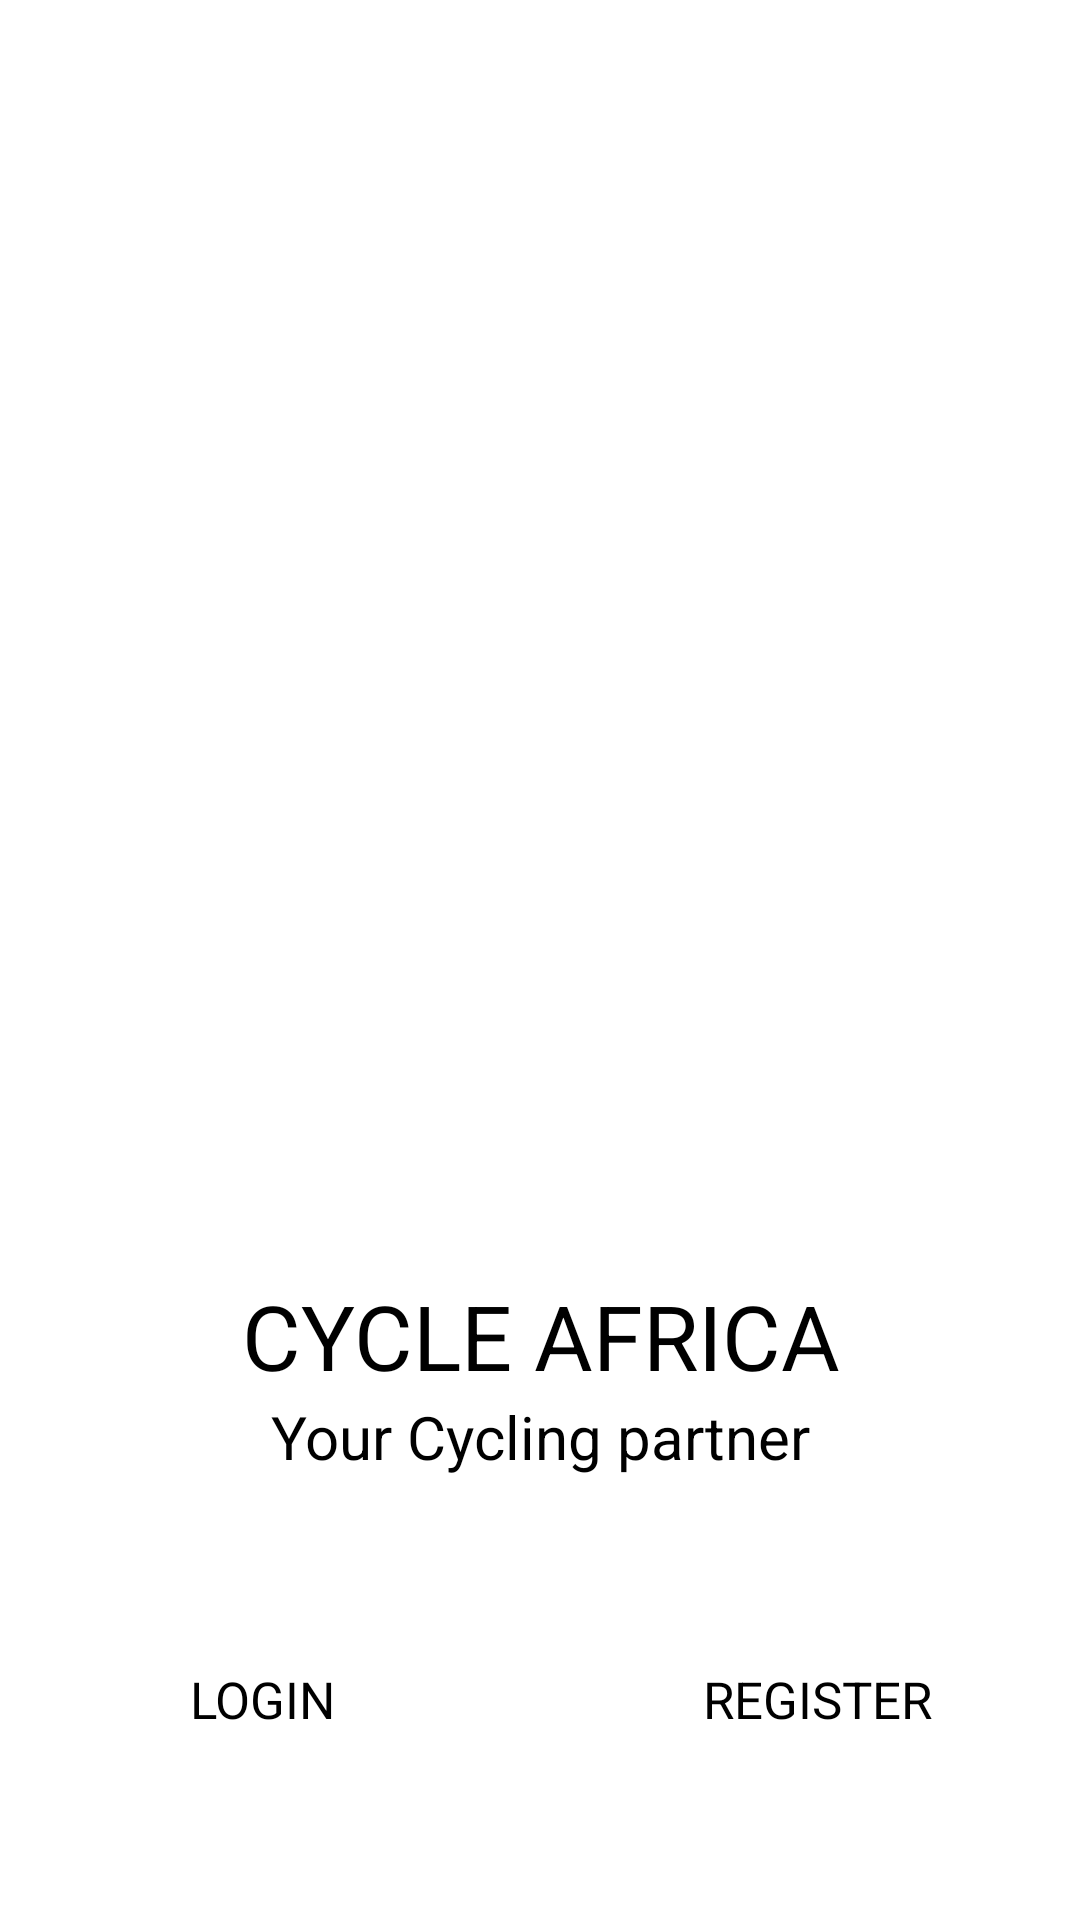

Reconstruct the res/layout file that produces this screen, plus the resources it refers to.
<!-- AndroidManifest.xml: application theme Theme.MtbcycleAFRICA -->
<!-- res/layout/activity_login_signup.xml -->
<?xml version="1.0" encoding="utf-8"?>
<LinearLayout xmlns:android="http://schemas.android.com/apk/res/android"
    xmlns:app="http://schemas.android.com/apk/res-auto"
    xmlns:tools="http://schemas.android.com/tools"
    android:id="@+id/parent"
    android:layout_width="match_parent"
    android:layout_height="match_parent"
    android:background="@android:color/white"
    android:padding="10dp"
    android:orientation="vertical"
    tools:context=".login_signup">


    <ScrollView
        android:layout_width="match_parent"
        android:layout_height="match_parent">

        <LinearLayout
            android:layout_width="match_parent"
            android:layout_height="match_parent"
            android:layout_marginTop="5dp"
            android:orientation="vertical">


            <LinearLayout
                android:layout_width="250dp"
                android:layout_height="250dp"
                android:layout_gravity="center_horizontal"
                android:layout_marginTop="150dp"
                android:background="@drawable/bicycle"
                android:elevation="8dp"
                android:orientation="vertical" />

            <TextView
                android:layout_width="wrap_content"
                android:layout_height="wrap_content"
                android:layout_gravity="center_horizontal"
                android:layout_marginTop="10dp"
                android:text="@string/Cycle"
                android:textAlignment="center"
                android:textColor="@android:color/black"
                android:textSize="30sp" />

            <TextView
                android:layout_width="wrap_content"
                android:layout_height="wrap_content"
                android:layout_gravity="center_horizontal"
                android:layout_marginTop="0dp"
                android:text="@string/Cycle_slogan"
                android:textAlignment="center"
                android:textColor="@android:color/black"
                android:textSize="20sp" />

            <LinearLayout
                android:layout_width="350dp"
                android:layout_height="wrap_content"
                android:layout_gravity="center_horizontal"
                android:layout_marginTop="50dp"
                android:layout_marginBottom="20dp">

                <Button
                    android:id="@+id/startpage_login"
                    android:layout_width="0dp"
                    android:layout_height="wrap_content"
                    android:layout_marginRight="10dp"
                    android:layout_weight="1"
                    android:background="@drawable/buttonslayout"
                    android:fontFamily="sans-serif"
                    android:onClick="callLoginScreen"
                    android:text="@string/Login"
                    android:textColor="@android:color/black"
                    android:textSize="17sp"
                    android:transitionName="transition_login" />

                <Button
                    android:id="@+id/startpage_signup"
                    android:layout_width="0dp"
                    android:layout_height="wrap_content"
                    android:layout_marginLeft="10dp"
                    android:layout_weight="1"
                    android:background="@drawable/buttonslayout"
                    android:fontFamily="sans-serif"
                    android:onClick="callSignUpScreen"
                    android:text="@string/Signup"
                    android:textColor="@android:color/black"
                    android:textSize="17sp"
                    android:transitionName="trans_signup" />
            </LinearLayout>

        </LinearLayout>
    </ScrollView>

</LinearLayout>
<!-- resources referenced by this layout -->
<resources>
  <string name="Cycle">CYCLE AFRICA</string>
  <string name="Cycle_slogan">Your Cycling partner</string>
  <string name="Login">LOGIN</string>
  <string name="Signup">REGISTER</string>
  <style name="Theme.MtbcycleAFRICA" parent="Theme.MaterialComponents.DayNight.DarkActionBar">
          
          <item name="colorPrimary">@color/purple_500</item>
          <item name="colorPrimaryVariant">@color/purple_700</item>
          <item name="colorOnPrimary">@color/white</item>
          
          <item name="colorSecondary">@color/teal_200</item>
          <item name="colorSecondaryVariant">@color/teal_700</item>
          <item name="colorOnSecondary">@color/black</item>
          
          <item name="android:statusBarColor">?attr/colorPrimaryVariant</item>
          
      </style>
  <!-- not gathered from this repository: default colours our renderer supplied (Android Studio template values) -->
  <color name="purple_500">#FF6200EE</color>
  <color name="purple_700">#FF3700B3</color>
  <color name="teal_200">#FF03DAC5</color>
  <color name="teal_700">#FF018786</color>
  <color name="black">#FF000000</color>
  <color name="white">#FFFFFFFF</color>
</resources>
